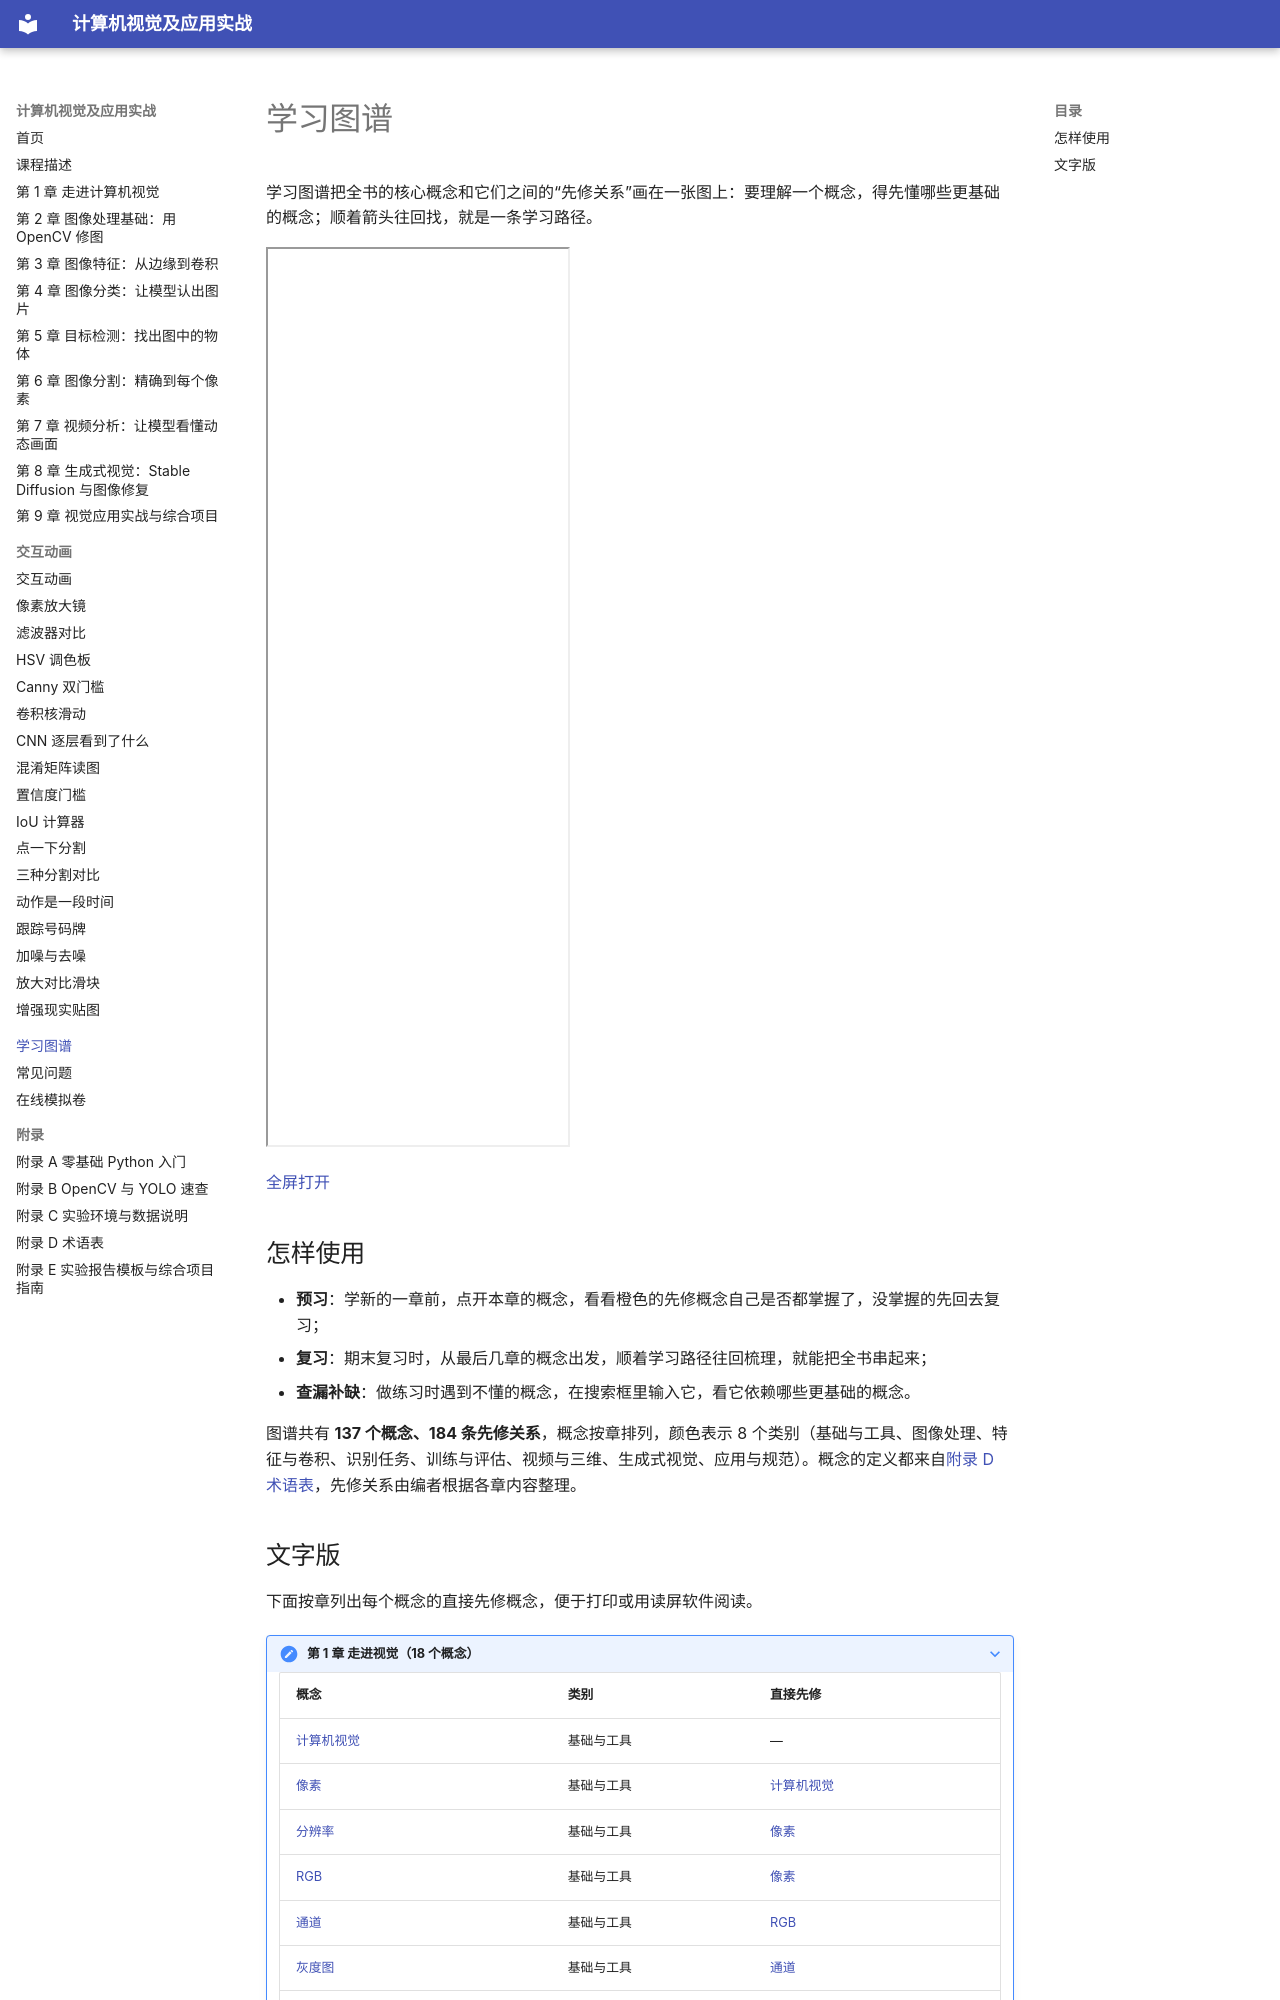

repository: MingziFu9/cv-textbook · page: learning-graph/index.html · generator: mkdocs

---
title: 学习图谱
description: 全书核心概念及其先修关系，点一个概念就能看到学习路径
---

# 学习图谱

学习图谱把全书的核心概念和它们之间的“先修关系”画在一张图上：要理解一个概念，得先懂哪些更基础的概念；顺着箭头往回找，就是一条学习路径。

<iframe class="sim-frame" src="main.html" height="900" loading="lazy" title="学习图谱"></iframe>

[全屏打开](main.html){ target=_blank }

## 怎样使用

- **预习**：学新的一章前，点开本章的概念，看看橙色的先修概念自己是否都掌握了，没掌握的先回去复习；
- **复习**：期末复习时，从最后几章的概念出发，顺着学习路径往回梳理，就能把全书串起来；
- **查漏补缺**：做练习时遇到不懂的概念，在搜索框里输入它，看它依赖哪些更基础的概念。

<!-- graph:start -->

图谱共有 **137 个概念、184 条先修关系**，概念按章排列，颜色表示 8 个类别（基础与工具、图像处理、特征与卷积、识别任务、训练与评估、视频与三维、生成式视觉、应用与规范）。概念的定义都来自[附录 D 术语表](../appendix/glossary.md)，先修关系由编者根据各章内容整理。
